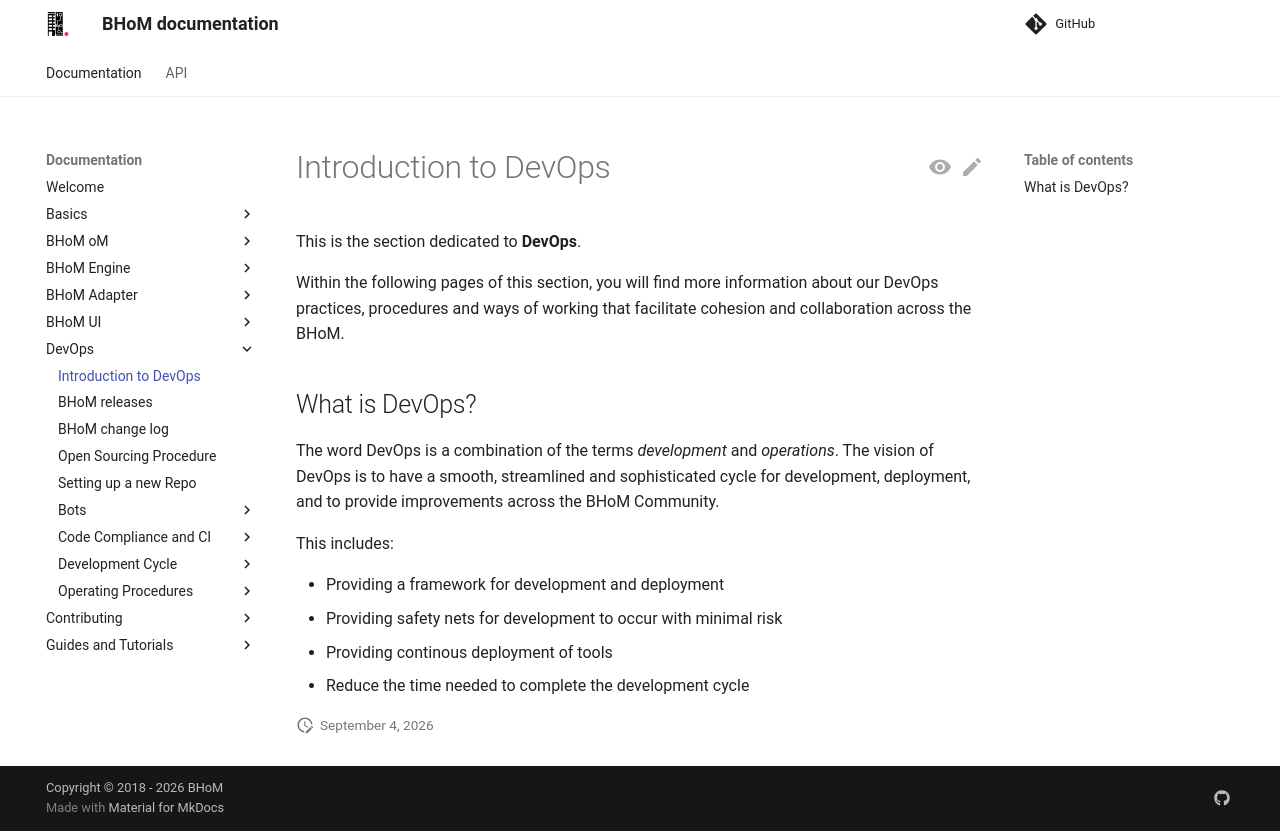

repository: BHoM/documentation · page: DevOps/index.html · generator: mkdocs

# Introduction to DevOps

This is the section dedicated to **DevOps**. 

Within the following pages of this section, you will find more information about our DevOps practices, procedures and ways of working that facilitate cohesion and collaboration across the BHoM. 

## What is DevOps?

The word DevOps is a combination of the terms *development* and *operations*. The vision of DevOps is to have a smooth, streamlined and sophisticated cycle for development, deployment, and to provide improvements across the BHoM Community. 

This includes:

- Providing a framework for development and deployment
- Providing safety nets for development to occur with minimal risk
- Providing continous deployment of tools
- Reduce the time needed to complete the development cycle
